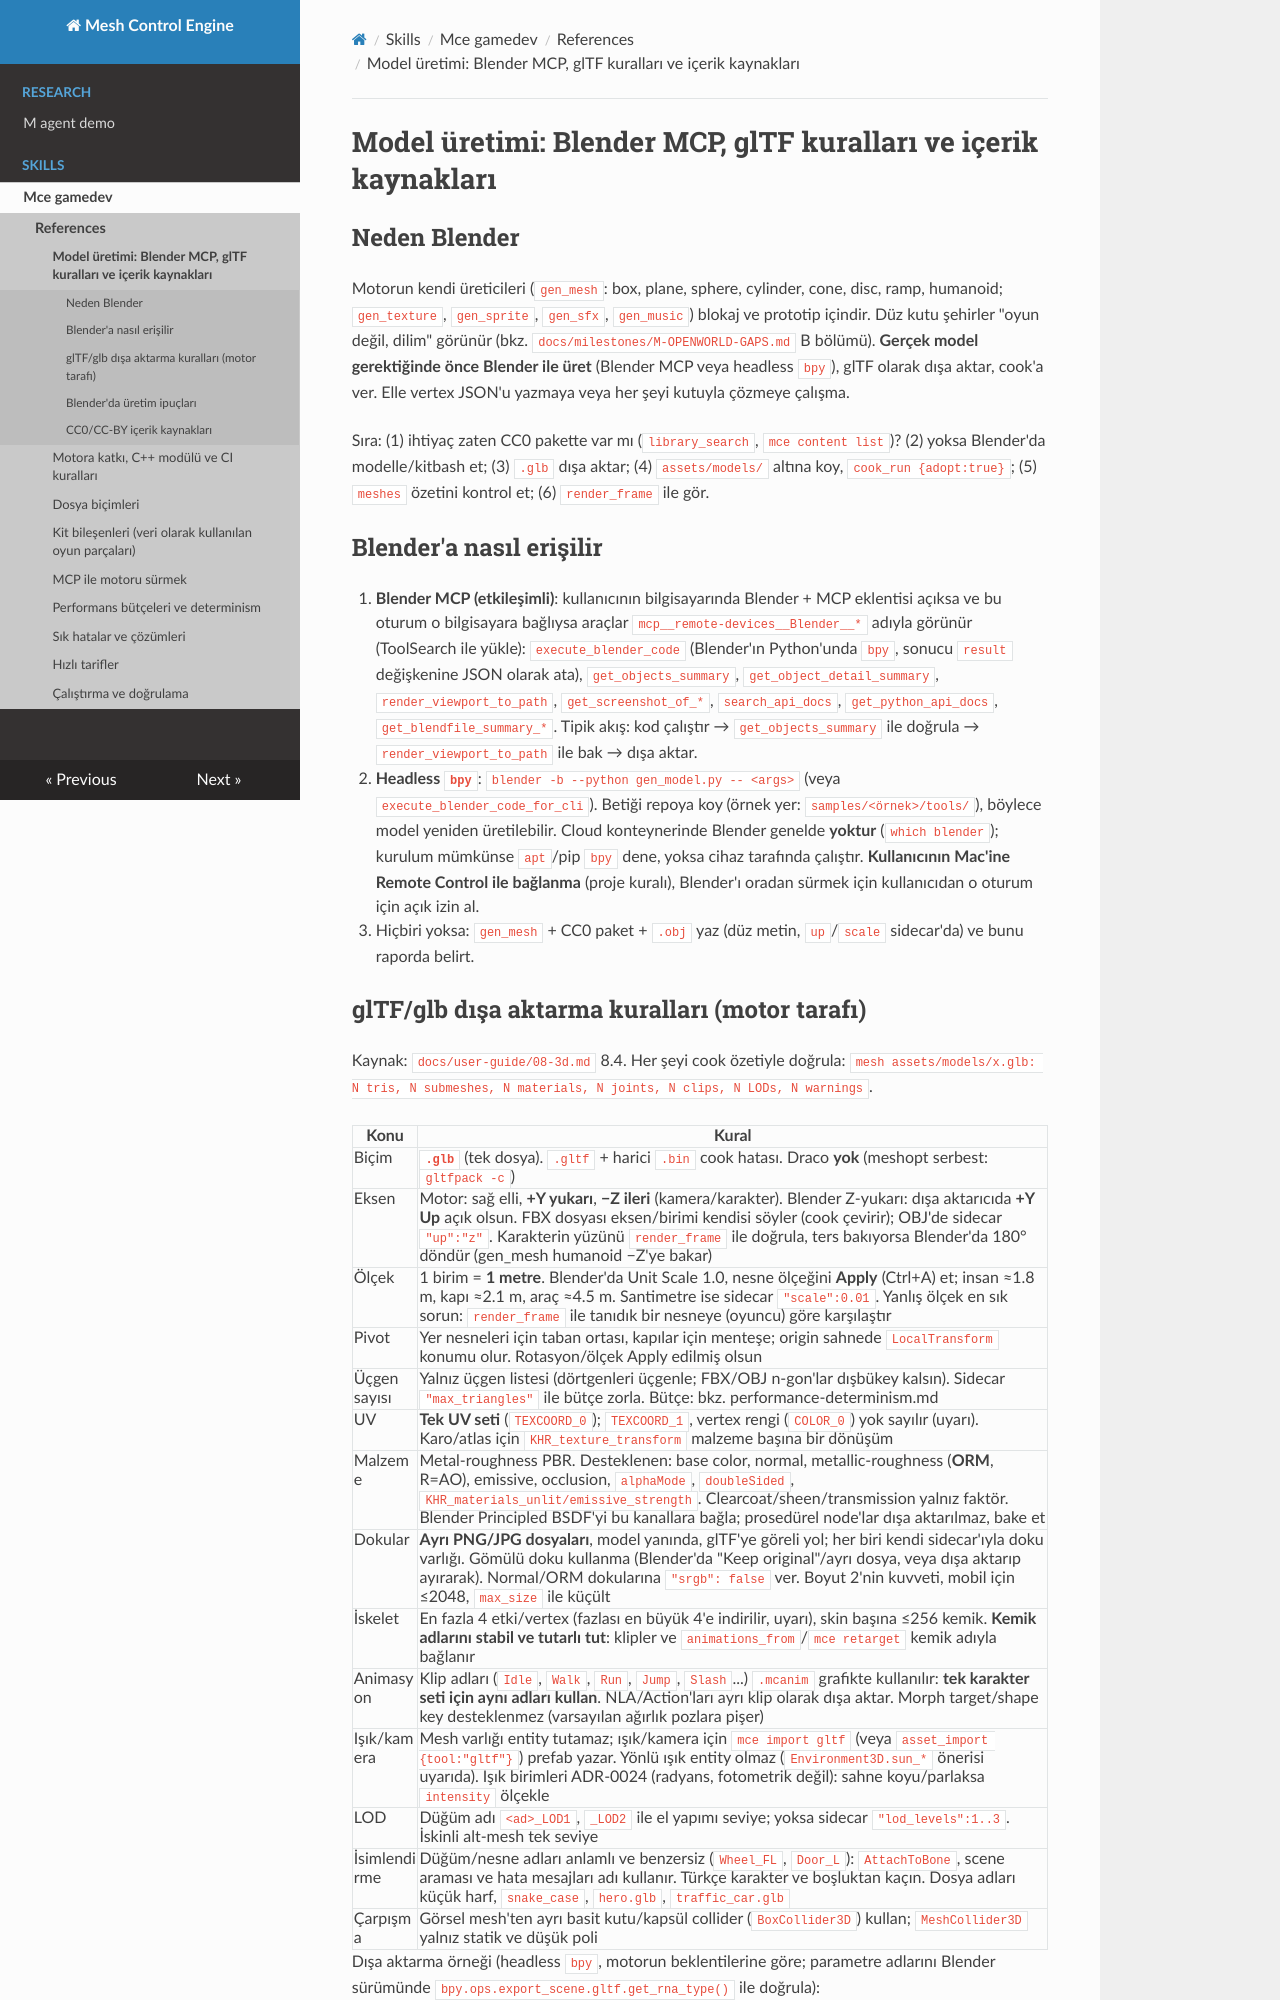

repository: sberkan09/mesh_control_engine · page: skills/mce-gamedev/references/blender-and-content/index.html · generator: mkdocs

# Model üretimi: Blender MCP, glTF kuralları ve içerik kaynakları

## Neden Blender

Motorun kendi üreticileri (`gen_mesh`: box, plane, sphere, cylinder, cone, disc, ramp, humanoid; `gen_texture`, `gen_sprite`, `gen_sfx`, `gen_music`) blokaj ve prototip içindir. Düz kutu şehirler "oyun değil, dilim" görünür (bkz. `docs/milestones/M-OPENWORLD-GAPS.md` B bölümü). **Gerçek model gerektiğinde önce Blender ile üret** (Blender MCP veya headless `bpy`), glTF olarak dışa aktar, cook'a ver. Elle vertex JSON'u yazmaya veya her şeyi kutuyla çözmeye çalışma.

Sıra: (1) ihtiyaç zaten CC0 pakette var mı (`library_search`, `mce content list`)? (2) yoksa Blender'da modelle/kitbash et; (3) `.glb` dışa aktar; (4) `assets/models/` altına koy, `cook_run {adopt:true}`; (5) `meshes` özetini kontrol et; (6) `render_frame` ile gör.

## Blender'a nasıl erişilir

1. **Blender MCP (etkileşimli)**: kullanıcının bilgisayarında Blender + MCP eklentisi açıksa ve bu oturum o bilgisayara bağlıysa araçlar `mcp__remote-devices__Blender__*` adıyla görünür (ToolSearch ile yükle): `execute_blender_code` (Blender'ın Python'unda `bpy`, sonucu `result` değişkenine JSON olarak ata), `get_objects_summary`, `get_object_detail_summary`, `render_viewport_to_path`, `get_screenshot_of_*`, `search_api_docs`, `get_python_api_docs`, `get_blendfile_summary_*`. Tipik akış: kod çalıştır → `get_objects_summary` ile doğrula → `render_viewport_to_path` ile bak → dışa aktar.
2. **Headless `bpy`**: `blender -b --python gen_model.py -- <args>` (veya `execute_blender_code_for_cli`). Betiği repoya koy (örnek yer: `samples/<örnek>/tools/`), böylece model yeniden üretilebilir. Cloud konteynerinde Blender genelde **yoktur** (`which blender`); kurulum mümkünse `apt`/pip `bpy` dene, yoksa cihaz tarafında çalıştır. **Kullanıcının Mac'ine Remote Control ile bağlanma** (proje kuralı), Blender'ı oradan sürmek için kullanıcıdan o oturum için açık izin al.
3. Hiçbiri yoksa: `gen_mesh` + CC0 paket + `.obj` yaz (düz metin, `up`/`scale` sidecar'da) ve bunu raporda belirt.
